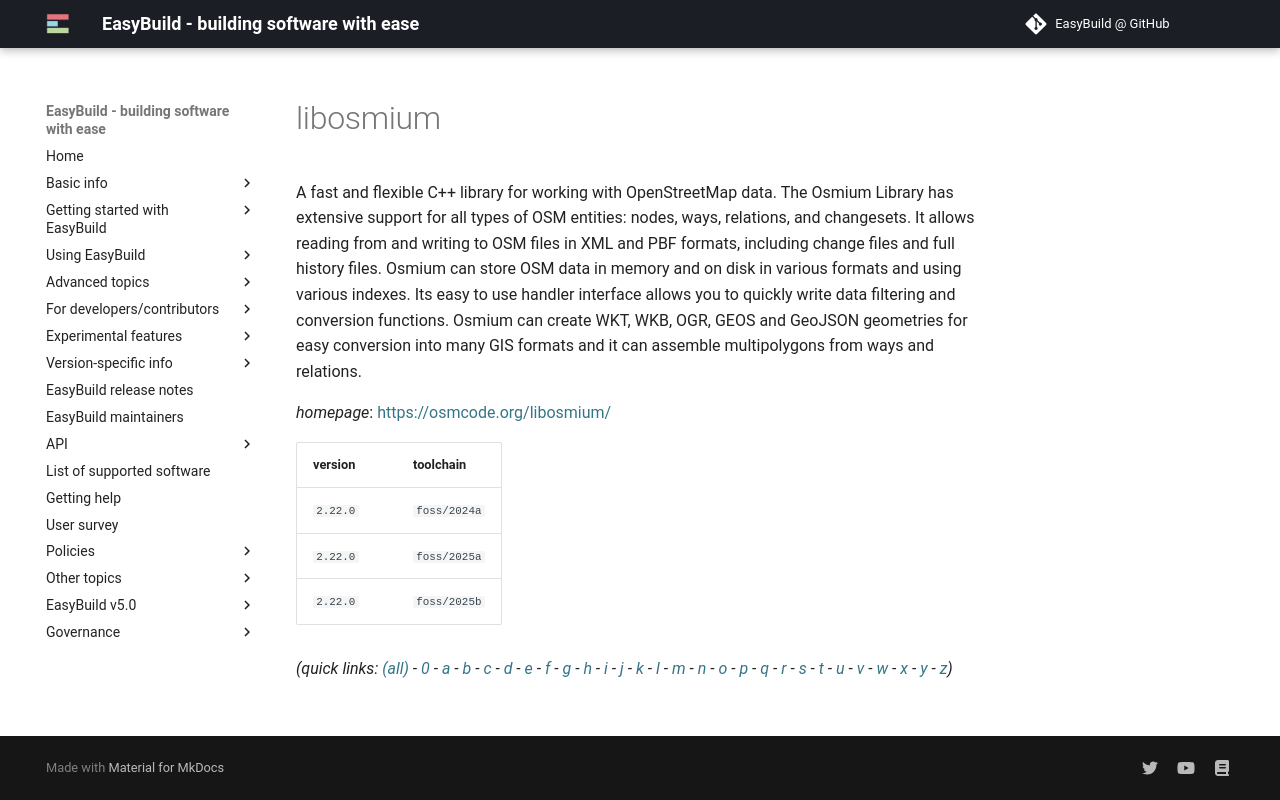

repository: easybuilders/easybuild-docs · page: version-specific/supported-software/l/libosmium/index.html · generator: mkdocs

---
search:
  boost: 0.5
---
# libosmium

A fast and flexible C++ library for working with OpenStreetMap data.  The Osmium Library has extensive support for all types of OSM entities:  nodes, ways, relations, and changesets.  It allows reading from and writing to OSM files in XML and PBF formats, including change files and full history files.  Osmium can store OSM data in memory and on disk in various formats and using various indexes.  Its easy to use handler interface allows you to quickly write data filtering and conversion functions.  Osmium can create WKT, WKB, OGR, GEOS and GeoJSON geometries for easy conversion into many GIS formats  and it can assemble multipolygons from ways and relations.

*homepage*: <https://osmcode.org/libosmium/>

version | toolchain
--------|----------
``2.22.0`` | ``foss/2024a``
``2.22.0`` | ``foss/2025a``
``2.22.0`` | ``foss/2025b``


*(quick links: [(all)](../index.md) - [0](../0/index.md) - [a](../a/index.md) - [b](../b/index.md) - [c](../c/index.md) - [d](../d/index.md) - [e](../e/index.md) - [f](../f/index.md) - [g](../g/index.md) - [h](../h/index.md) - [i](../i/index.md) - [j](../j/index.md) - [k](../k/index.md) - [l](../l/index.md) - [m](../m/index.md) - [n](../n/index.md) - [o](../o/index.md) - [p](../p/index.md) - [q](../q/index.md) - [r](../r/index.md) - [s](../s/index.md) - [t](../t/index.md) - [u](../u/index.md) - [v](../v/index.md) - [w](../w/index.md) - [x](../x/index.md) - [y](../y/index.md) - [z](../z/index.md))*
